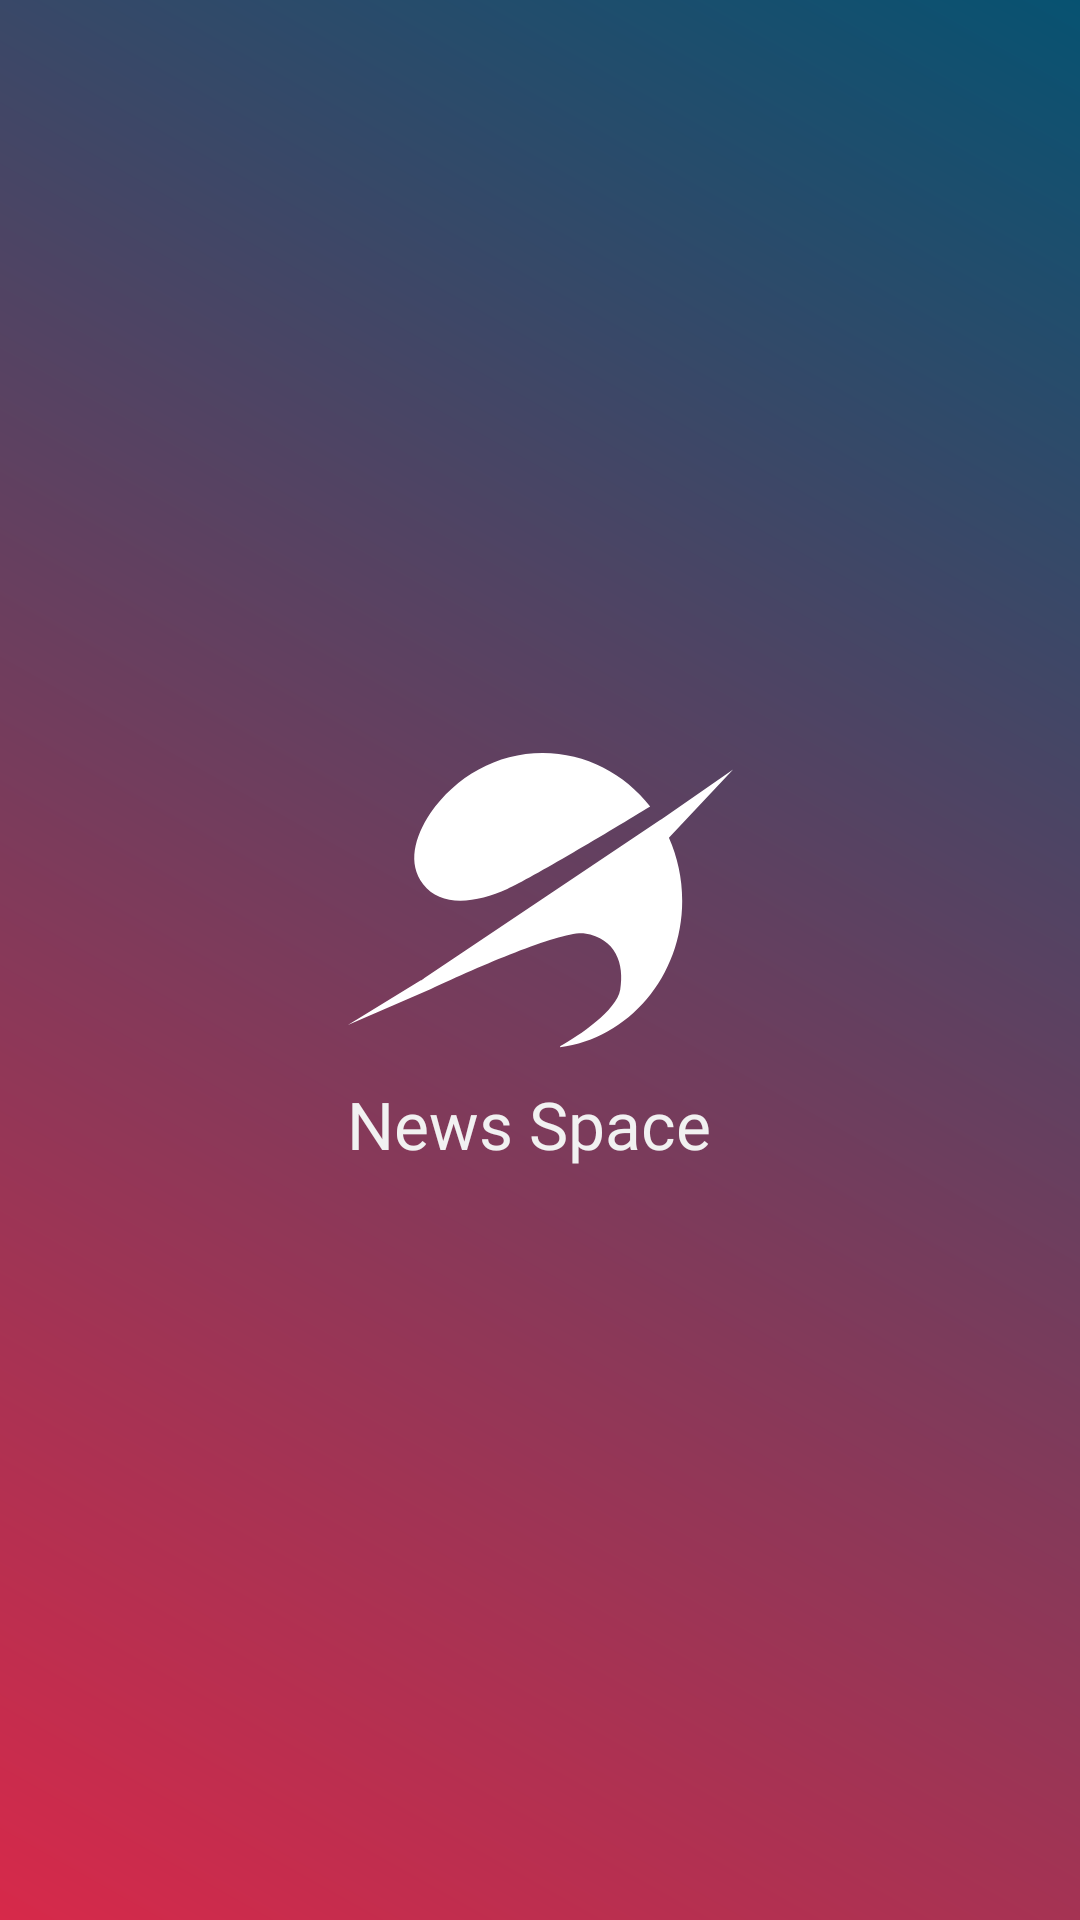

This screen was rendered from an Android layout file. Write that file and the resources it references.
<!-- AndroidManifest.xml: application theme Theme.NewsSapce -->
<!-- res/layout/activity_splash_screen.xml -->
<?xml version="1.0" encoding="utf-8"?>
<androidx.constraintlayout.widget.ConstraintLayout xmlns:android="http://schemas.android.com/apk/res/android"
    xmlns:app="http://schemas.android.com/apk/res-auto"
    xmlns:tools="http://schemas.android.com/tools"
    android:layout_width="match_parent"
    android:layout_height="match_parent"
    android:background="@drawable/bg_splash"
    tools:context=".presentation.ui.SplashScreenActivity">

    <LinearLayout
        android:layout_width="wrap_content"
        android:layout_height="wrap_content"
        android:gravity="center"
        android:orientation="vertical"
        app:layout_constraintBottom_toBottomOf="parent"
        app:layout_constraintEnd_toEndOf="parent"
        app:layout_constraintStart_toStartOf="parent"
        app:layout_constraintTop_toTopOf="parent">


        <ImageView
            android:id="@+id/imageView3"
            android:layout_width="match_parent"
            android:layout_height="wrap_content"
            app:layout_constraintEnd_toEndOf="parent"
            app:layout_constraintStart_toStartOf="parent"
            app:layout_constraintTop_toTopOf="parent"
            app:srcCompat="@drawable/logo_spalsh" />

        <TextView
            android:id="@+id/textView2"
            android:layout_width="match_parent"
            android:layout_height="wrap_content"
            android:paddingTop="10dp"
            android:fontFamily="@font/montserrat_alternates_bold"
            android:text="News Space"
            android:textColor="@color/off_white"
            android:textSize="22sp" />


    </LinearLayout>

</androidx.constraintlayout.widget.ConstraintLayout>
<!-- resources referenced by this layout -->
<resources>
  <color name="off_white">#FFF1F1F1</color>
  <!-- drawable bg_splash (drawable) -->
  <vector xmlns:android="http://schemas.android.com/apk/res/android"
      xmlns:aapt="http://schemas.android.com/aapt"
      android:width="360dp"
      android:height="640dp"
      android:viewportWidth="360"
      android:viewportHeight="640">
    <path
        android:pathData="M0,0h360v640h-360z">
      <aapt:attr name="android:fillColor">
        <gradient 
            android:startX="0"
            android:startY="640"
            android:endX="360"
            android:endY="0"
            android:type="linear">
          <item android:offset="0" android:color="#FFD7294A"/>
          <item android:offset="1" android:color="#FF075271"/>
        </gradient>
      </aapt:attr>
    </path>
  </vector>
  <!-- drawable logo_spalsh (drawable) -->
  <vector xmlns:android="http://schemas.android.com/apk/res/android"
      android:width="129dp"
      android:height="99dp"
      android:viewportWidth="109"
      android:viewportHeight="79">
    <path
        android:pathData="M59.96,78.28C79.38,75.89 94.41,59.35 94.41,39.29C94.41,33.29 93.07,27.61 90.67,22.53L108.75,4.37L88.79,17.46L88.8,17.46L88.45,17.68L88.09,17.91C88.09,17.91 88.09,17.91 88.09,17.91L21.7,59.94C21.7,59.94 21.7,59.94 21.7,59.94L21.57,60.02L20.83,60.49C20.82,60.48 20.81,60.47 20.8,60.46L0.25,72.34L23.64,62.79C23.64,62.8 23.64,62.8 23.64,62.8C38.3,56.3 60.89,47.15 66.97,48.02C75.7,49.26 78.2,56.12 76.95,62.98C75.95,68.47 65.31,75.25 60.11,77.95L59.96,78.28ZM23.46,16.02C19,22.42 17,29.36 21.45,34.92C26.41,41.12 36.42,39.91 45.15,36.17C51.94,33.26 74.24,20.67 85.39,14.24C78.19,5.54 67.3,0 55.12,0C42.13,0 30.62,6.3 23.46,16.02Z"
        android:fillColor="#ffffff"
        android:fillType="evenOdd"/>
  </vector>
  <style name="Theme.NewsSapce" parent="Theme.MaterialComponents.DayNight.NoActionBar">
          
          <item name="colorPrimary">@color/light_grey</item>
          <item name="colorPrimaryVariant">@color/dark_grey</item>
          <item name="colorOnPrimary">@color/off_white</item>
          
          <item name="colorSecondary">@color/gradient_cherry_medium</item>
          <item name="colorSecondaryVariant">@color/gradient_cherry_medium</item>
          <item name="colorOnSecondary">@color/off_white</item>
          
          <item name="android:statusBarColor" tools:targetApi="l">?attr/colorPrimaryVariant</item>
          
      </style>
  <color name="light_grey">#FF4c5965</color>
  <color name="dark_grey">#FF000715</color>
  <color name="gradient_cherry_medium">#FFd92949</color>
</resources>
